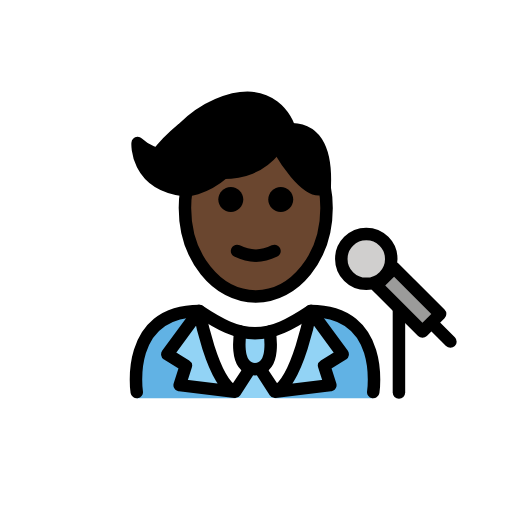
t = 0.00 s
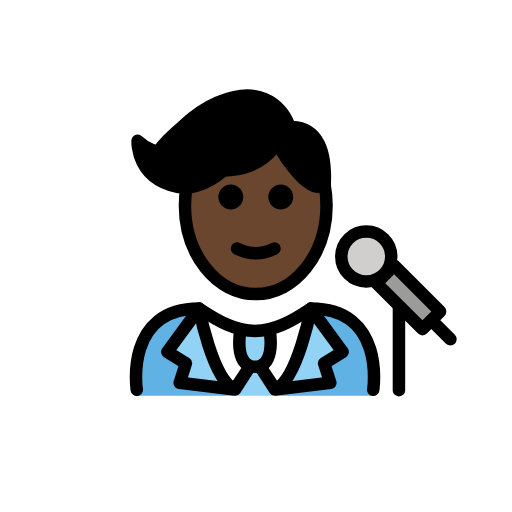
t = 0.48 s
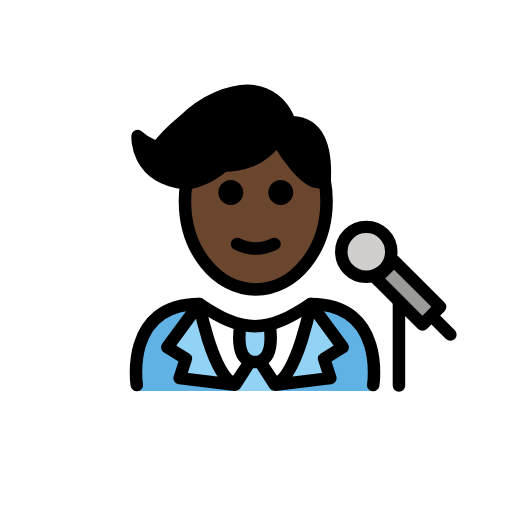
t = 1.43 s
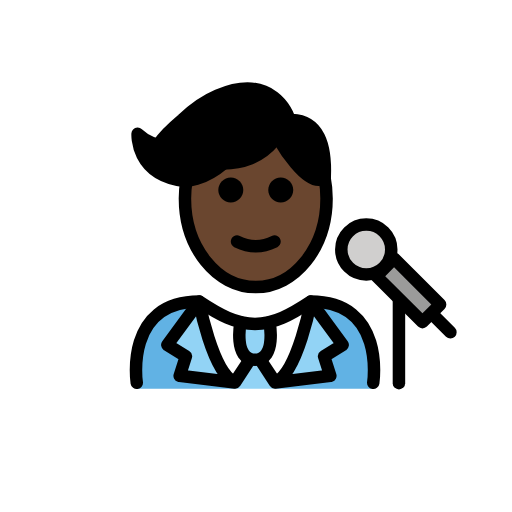
t = 1.90 s
t = 2.38 s: frame unchanged from t = 1.43 s, image omitted
t = 3.33 s: frame unchanged from t = 0.48 s, image omitted

The animated SVG that drew these frames (rendered in a browser with its animation timeline set to each time). Animation: 1 SMIL element (animateTransform=1); one cycle of 3.80 s, repeats indefinitely.

<?xml version='1.0' encoding='utf-8'?>
<svg xmlns="http://www.w3.org/2000/svg" id="emoji" viewBox="-5 -5 82 82" version="1.1" width="200" height="200" role="img">
  <title>OpenMoji: man singer: dark skin tone</title><g><g id="color">
    <path fill="#FFFFFF" d="M54.7775,58.5922c0,0,2-13.7973-10-13.7973c-3.1919,2.1192-5.9264,3.5837-9,3.5775h0.125 c-3.0736,0.0062-5.8082-1.4583-9-3.5775c-12,0-10,13.7973-10,13.7973" />
    <path fill="#61B2E4" d="M26.9025,44.7949c-12,0-10,13.9674-10,13.9674h15.8934C32.7959,58.7623,28.3745,55.4976,26.9025,44.7949" />
    <path fill="#61B2E4" d="M44.7775,44.7949c12,0,10,13.9674,10,13.9674h-15.748C39.0295,58.7623,44.4519,51.319,44.7775,44.7949" />
    <path fill="#92D3F5" d="M33.5327,48.2842c0,0-1.2063,6.0214,2.3073,6.0214c3.5135,0,2.3072-6.0214,2.3072-6.0214" />
    <rect x="58.3869" y="37.7814" width="4" height="10.4297" transform="matrix(0.7071 -0.7071 0.7071 0.7071 -12.716 55.2933)" fill="#9B9B9A" />
    <ellipse cx="53.6619" cy="36.4614" rx="4" ry="4" fill="#D0CFCE" />
    <path fill="#92D3F5" d="M34.9896,54.4882l-2.4152,3.6378c-3.6298-1.7539-5.6719-12.9622-5.6719-12.9622l-5.1046,6.9347l2.974,1.842 l-0.9985,3.1134l8.8689,1.0721" />
    <polygon fill="#92D3F5" points="35.6789,54.0961 37.4694,56.7063 38.9764,58.7496 32.6649,58.7496 34.1719,56.7063" />
    <path fill="#92D3F5" d="M36.6904,54.4882l2.4151,3.6378c3.6298-1.7539,5.672-12.9622,5.672-12.9622l5.1045,6.9347l-2.974,1.842 l0.9985,3.1134l-8.8689,1.0721" />
  </g>
  <g id="hair">
    <path fill="#000000" d="M41.7739,15.7153l-0.6254-0.6243c-0.2869-0.736-2.9576-6.849-11.302-3.2994 c-2.1059,0.8958-3.98,2.2516-5.6163,3.8515c0,0-2.8374,2.382-3.9208,4.0349c0,0-1.6869-0.2843-3.267-1.7639 c0,0-0.435,6.6434,7.5762,7.5773c0,0,2.8584,0.0223,6.1913-2.8191l1.4053-0.6223c3.0391-0.1977,5.3514-1.1826,5.3532-2.3707 l1.2075-0.5347l0.927-0.2524c0,0,4.6008,8.0972,7.3029,6.0499l0.0027-0.0005C47.2382,19.6375,45.9731,15.8836,41.7739,15.7153z" />
  </g>
  <g id="skin">
    <path fill="#6a462f" d="M39.7029,18.8922l-0.927,0.2524l-1.2075,0.5347c-0.0018,1.1881-2.3141,2.173-5.3532,2.3707l-1.4053,0.6223 c-3.2748,2.7919-6.0849,2.8188-6.1821,2.819c-0.2001,1.0543-0.3173,2.1485-0.3173,3.2793c0,7.8277,5.0764,14.1733,11.3386,14.1733 s11.3386-6.3456,11.3386-14.1733c0-1.2493-0.1422-2.4543-0.385-3.6083C43.871,26.223,39.7029,18.8922,39.7029,18.8922z" />
  </g>
  <g id="skin-shadow" />
  <g id="line">
    <path d="M41.9625,26.9421c0,1.1045-0.8965,2-2,2s-2-0.8955-2-2c0-1.1035,0.8965-2,2-2S41.9625,25.8386,41.9625,26.9421" />
    <path d="M33.9625,26.9421c0,1.1045-0.8965,2-2,2s-2-0.8955-2-2c0-1.1035,0.8965-2,2-2S33.9625,25.8386,33.9625,26.9421" />
    <path d="M35.9624,36.9445c-1.1519,0-2.3037-0.2861-3.4473-0.8579c-0.4941-0.2471-0.6943-0.8476-0.4473-1.3418 c0.2466-0.4936,0.8462-0.6943,1.3418-0.4473c1.7178,0.8594,3.3877,0.8594,5.1055,0c0.4946-0.247,1.0947-0.0463,1.3418,0.4473 c0.2471,0.4942,0.0469,1.0947-0.4473,1.3418C38.2661,36.6584,37.1142,36.9445,35.9624,36.9445z" />
    <path fill="none" stroke="#000000" stroke-miterlimit="10" stroke-width="2" d="M46.98,24.9598c0.21,1.07,0.32,2.2,0.32,3.34 c0,7.83-5.08,14.18-11.34,14.18s-11.34-6.35-11.34-14.18c0-0.97,0.08-1.91,0.23-2.82" />
    <path fill="none" stroke="#000000" stroke-miterlimit="10" stroke-width="2" d="M40.95,15.5798c0.08,0.04,0.16,0.09,0.23,0.14 c0.14,0.09,0.28,0.18,0.41,0.28" />
    <rect x="58.3869" y="37.7814" width="4" height="10.4297" transform="matrix(0.7071 -0.7071 0.7071 0.7071 -12.716 55.2933)" fill="none" stroke="#000000" stroke-linecap="round" stroke-linejoin="round" stroke-miterlimit="10" stroke-width="2" />
    <ellipse cx="53.6619" cy="36.4614" rx="4" ry="4" fill="none" stroke="#000000" stroke-linecap="round" stroke-linejoin="round" stroke-miterlimit="10" stroke-width="2" />
    <line x1="64.2917" x2="67.1379" y1="46.8677" y2="49.7138" fill="none" stroke="#000000" stroke-linecap="round" stroke-linejoin="round" stroke-miterlimit="10" stroke-width="2" />
    <line x1="58.8928" x2="58.8928" y1="44.6641" y2="57.8641" fill="none" stroke="#000000" stroke-linecap="round" stroke-linejoin="round" stroke-miterlimit="10" stroke-width="2" />
    <path fill="none" stroke="#000000" stroke-linecap="round" stroke-linejoin="round" stroke-miterlimit="10" stroke-width="2" d="M41.7739,15.7153c4.1992,0.1683,5.4643,3.9222,5.2346,9.2263l-0.0027,0.0005c-2.7021,2.0473-7.3029-6.0499-7.3029-6.0499 L41.7739,15.7153z" />
    <path fill="none" stroke="#000000" stroke-linecap="round" stroke-linejoin="round" stroke-miterlimit="10" stroke-width="2" d="M33.5327,48.0978c0,0-1.2063,6.0215,2.3073,6.0215c3.5135,0,2.3072-6.0215,2.3072-6.0215" />
    <path fill="none" stroke="#000000" stroke-linecap="round" stroke-linejoin="round" stroke-miterlimit="10" stroke-width="2" d="M34.9896,54.1193l-2.4152,3.6377c-3.6298-1.7538-5.6719-12.9621-5.6719-12.9621l-5.1046,6.9346l2.974,1.842l-0.9985,3.1134 l8.8689,1.0721z" />
    <path fill="none" stroke="#000000" stroke-linecap="round" stroke-linejoin="round" stroke-miterlimit="10" stroke-width="2" d="M36.6904,54.1193l2.4151,3.6377c3.6298-1.7538,5.672-12.9621,5.672-12.9621l5.1045,6.9346l-2.974,1.842l0.9985,3.1134 l-8.8689,1.0721z" />
    <path fill="none" stroke="#000000" stroke-linecap="round" stroke-linejoin="round" stroke-miterlimit="10" stroke-width="2" d="M39.0934,19.004l2.0825-3.8399c0,0-2.4602-7.1453-11.3294-3.3725c-2.1059,0.8958-3.98,2.2516-5.6163,3.8515 c0,0-2.8374,2.382-3.9208,4.0348c0,0-1.6869-0.2843-3.267-1.7638c0,0-0.435,6.6434,7.5762,7.5773c0,0,2.8584,0.0223,6.1913-2.8191" />
    <path fill="none" stroke="#000000" stroke-linecap="round" stroke-linejoin="round" stroke-miterlimit="10" stroke-width="2" d="M39.1076,18.8922c-0.0034-0.463-3.2917,6.1827-13.917,2.8403" />
    <path fill="none" stroke="#000000" stroke-linecap="round" stroke-linejoin="round" stroke-miterlimit="10" stroke-width="2" d="M16.9025,57.7949c0,0-2-13,10-13c3.1918,2.1279,5.9264,3.5984,9,3.5921h-0.125c3.0736,0.0063,5.8081-1.4642,9-3.5921 c12,0,10,13,10,13" />
  </g>
<animateTransform attributeName="transform" type="translate" values="0 0;0 -1.5;0 0" dur="3.8s" repeatCount="indefinite" /></g></svg>
